Dataset: dl_data (GitHub, OpenhackHacker1/code). Classes: axes, boots, carabiners, crampons, gloves, hardshell jackets, harnesses, helmets, insulated jackets, pulleys, rope, tents.

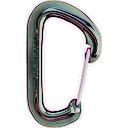
Label: carabiners

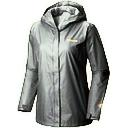
Label: hardshell jackets

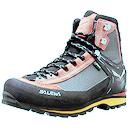
Label: boots

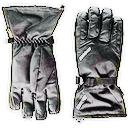
Label: gloves

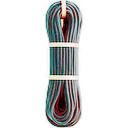
Label: rope

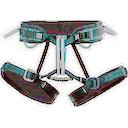
Label: harnesses
